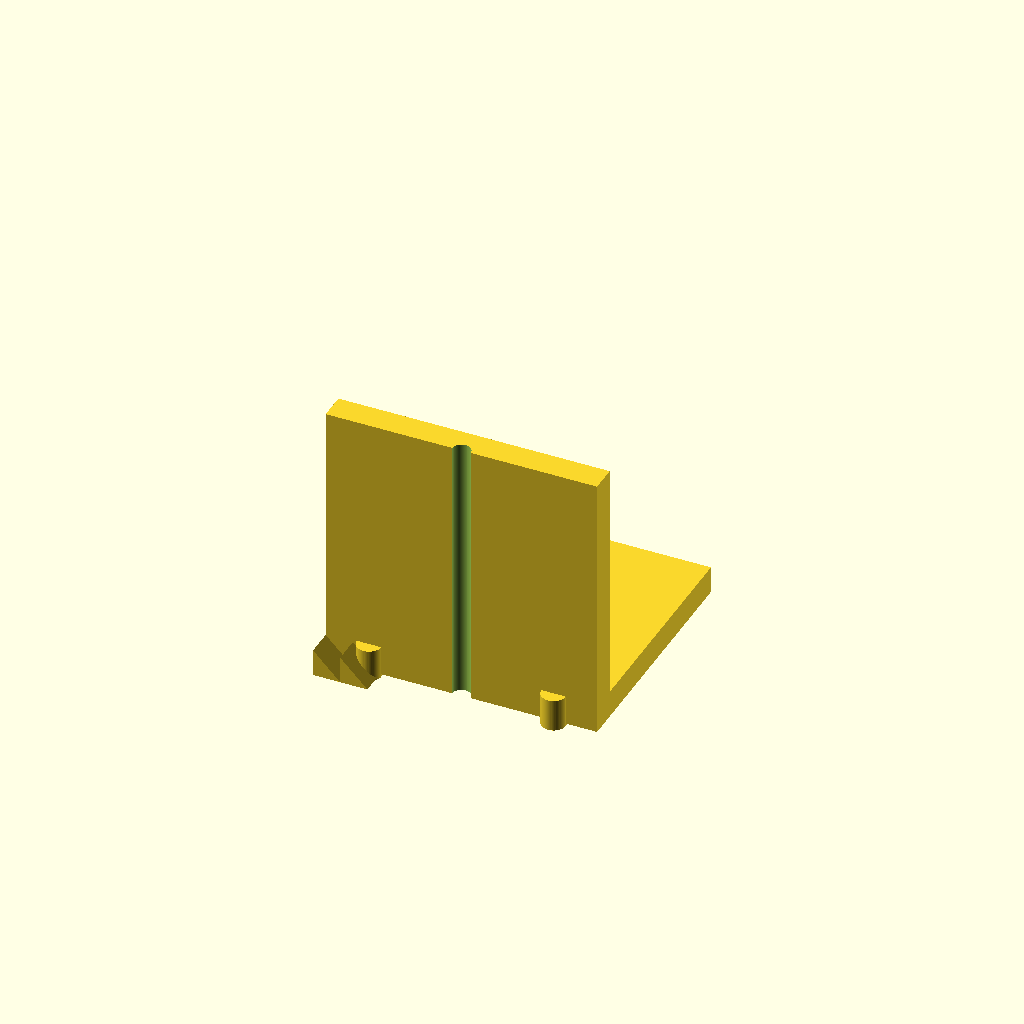
Cell 1: the model at its default parameters.
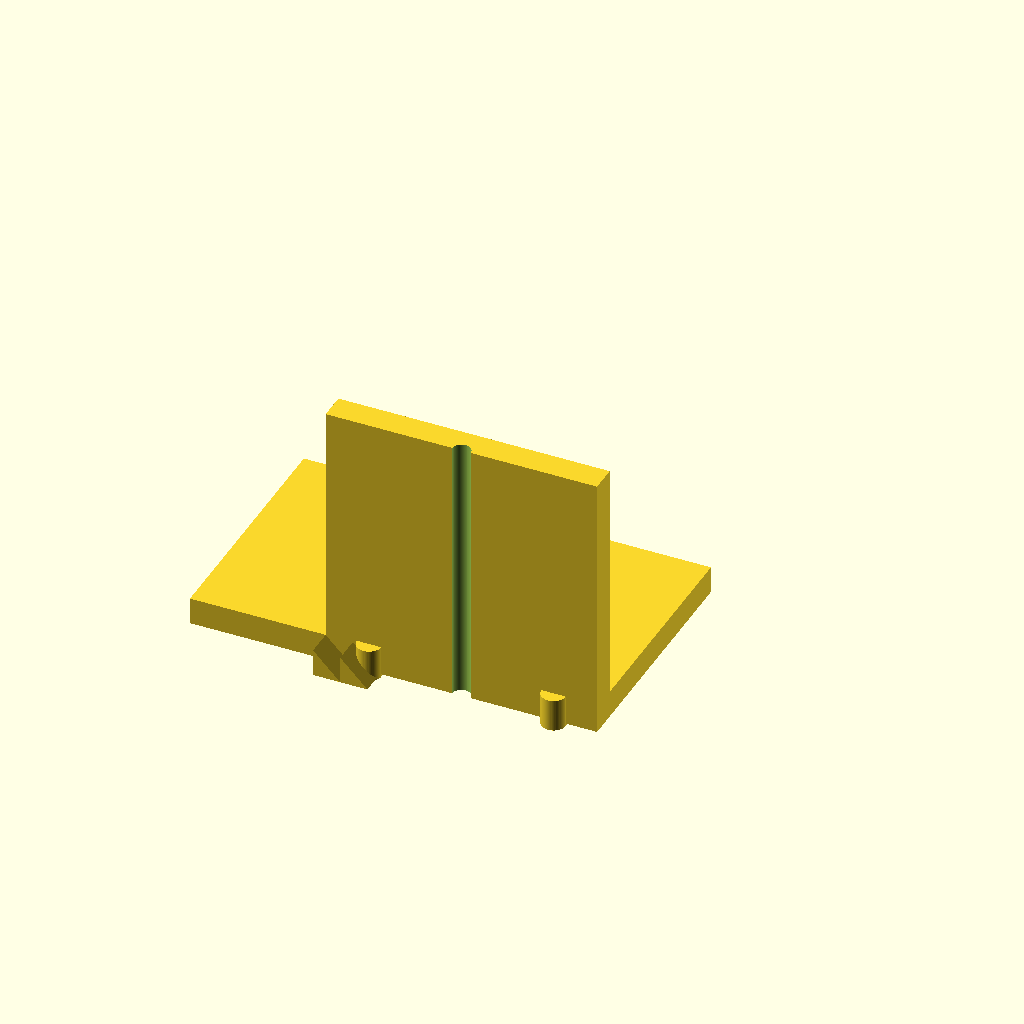
Cell 2: the same model with base_x_min = -50.
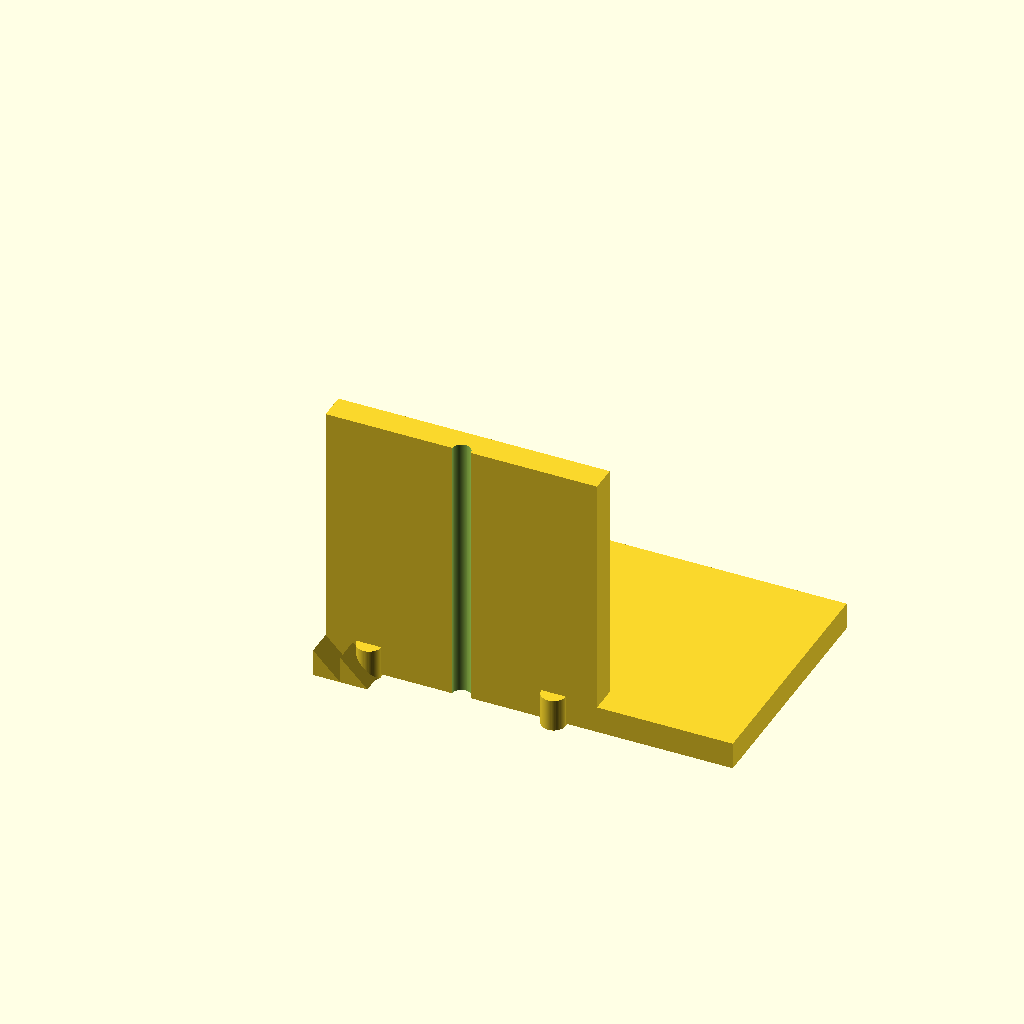
Cell 3: the same model with base_x_max = 50.
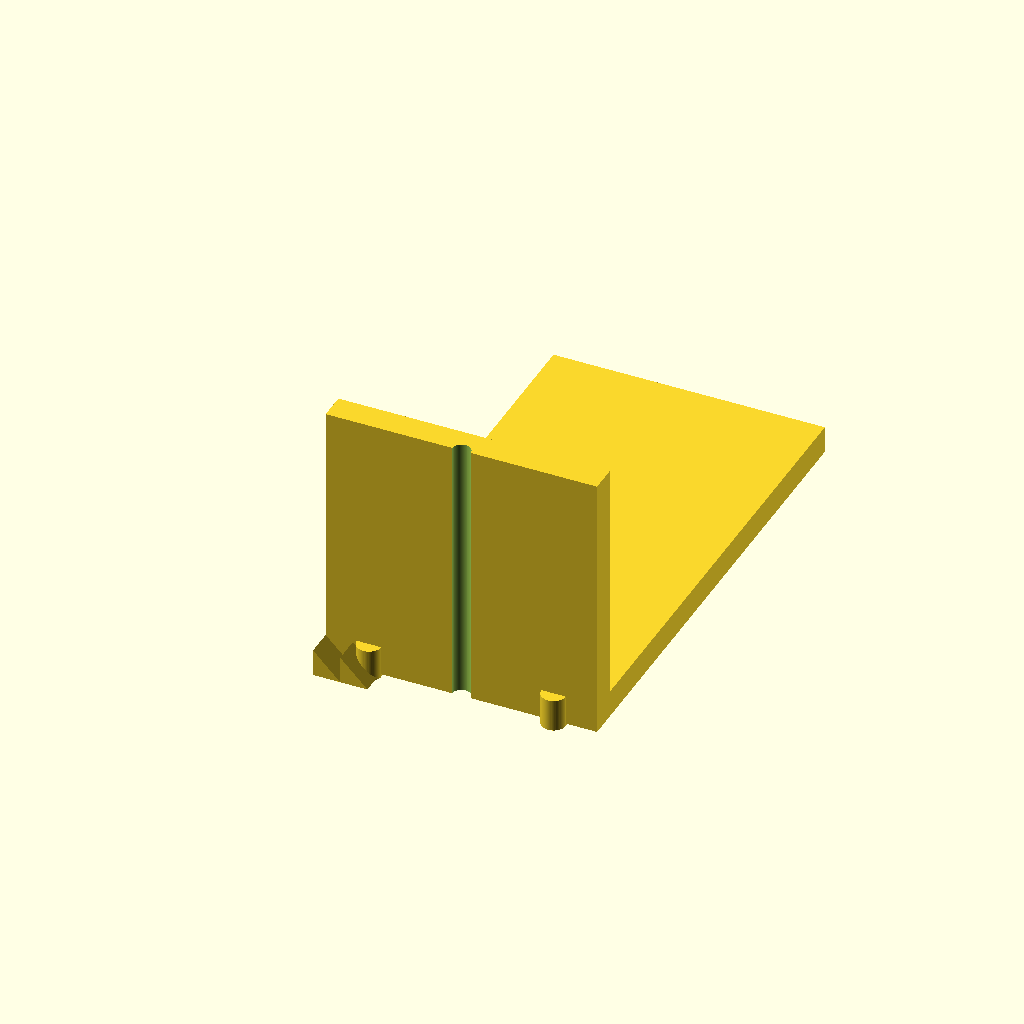
Cell 4: base_y_max = 90 (everything else at default).
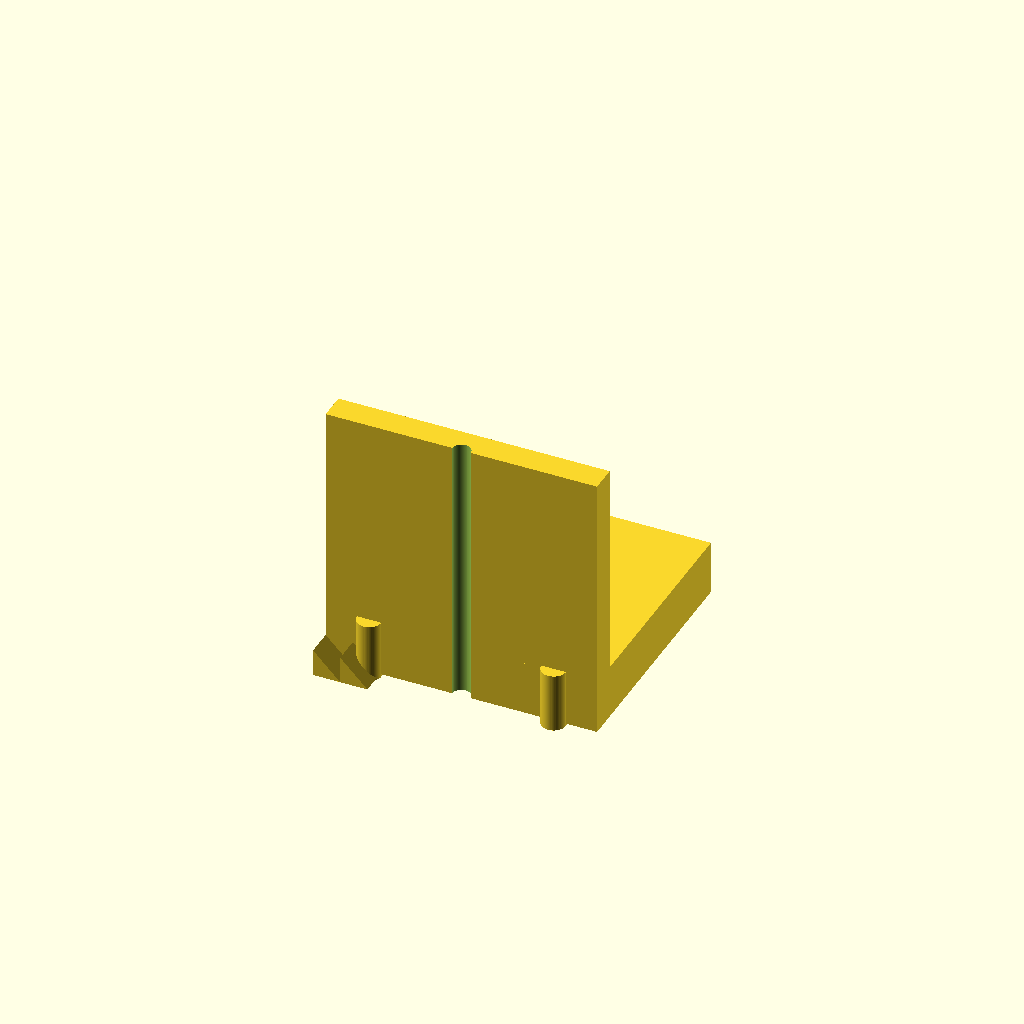
Cell 5: the same model with base_z_max = 10.
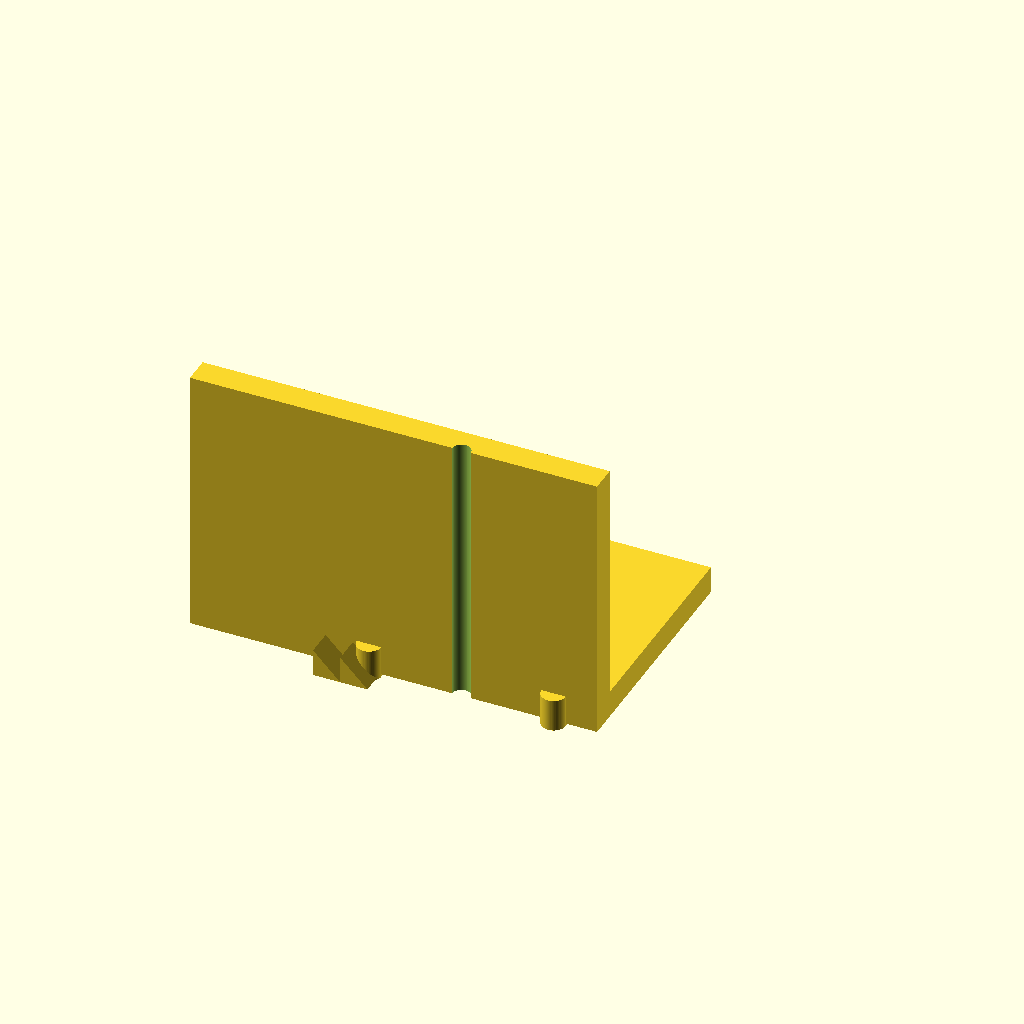
Cell 6: the same model with motor_x_min = -50.
All cells are drawn from one camera (rotation 55°, 0°, 25°, orthographic, colour scheme Cornfield), so only the parameter changes between them.
The OpenSCAD source (bench/results/gpu-v6-g6/code/scadcoder-v6/nema17_motor_bracket_s0_a0.scad):
// L-shaped mounting bracket for NEMA 17 stepper motor (e.g. syringe pump)
// Print orientation: base plate on bed, motor plate building up in +Z

$fn = 64;

// ---- Base plate ----
base_x_min = -25;   // base plate X start
base_x_max = 25;    // base plate X end
base_y_min = 0;     // base plate Y start
base_y_max = 45;    // base plate Y end
base_z_max = 5;     // base plate thickness

// ---- Motor plate ----
motor_x_min = -25;  // motor plate X start
motor_x_max = 25;  // motor plate X end
motor_y_min = 0;   // motor plate Y start
motor_y_max = 5;   // motor plate Y end (on back edge of base)
motor_z_max = 50;  // motor plate height

// ---- Boss hole ----
boss_d = 23;        // motor boss hole diameter
boss_x = 0;         // boss hole X centre
boss_z = 28;        // boss hole Z centre

// ---- Screw holes ----
screw_d = 3.4;      // M3 screw hole diameter
screw_pattern = 31; // square pattern side length

// ---- Gussets ----
gusset_x_min = -25; // left gusset X start
gusset_x_max = -20; // left gusset X end
gusset_y_max = 5;   // gusset leg along Y
gusset_z_max = 5;   // gusset leg along Z
gusset_t = 5;       // gusset thickness (X direction)

// ---- Cutting overlap ----
eps = 0.5;          // extension past cut faces

difference() {
    union() {
        // Base plate with two vertical through-holes (M4)
        translate([base_x_min, base_y_min, 0])
            cube([base_x_max - base_x_min, base_y_max - base_y_min, base_z_max]);
        for (sx = [-17, 17])
            translate([sx, base_y_min, -eps])
                cylinder(d = 4.5, h = base_z_max + 2 * eps);

        // Vertical motor plate standing on back edge of base
        translate([motor_x_min, motor_y_min, 0])
            cube([motor_x_max - motor_x_min, motor_y_max - motor_y_min, motor_z_max]);

        // Triangular gussets flush with left and right edges
        for (sx = [gusset_x_min, gusset_x_max])
            translate([sx, 0, 0])
                rotate([90, 0, 0])
                    linear_extrude(height = gusset_t)
                        polygon(points = [[0, 0], [gusset_y_max, 0], [0, gusset_z_max]]);
    }

    // Boss hole through motor plate along Y
    translate([boss_x, motor_y_min - eps, boss_z])
        rotate([90, 0, 0])
            cylinder(d = boss_d, h = motor_y_max - motor_y_min + 2 * eps);

    // Four M3 screw holes on 31 mm square pattern centred on boss hole
    for (a = [0, 90, 180, 270])
        rotate([0, 0, a])
            translate([0, 0, -eps])
                cylinder(d = screw_d, h = motor_z_max + 2 * eps);
}
Customizer parameters (derived from the source; name, type, default, range or options):
base_x_min: number, default -25
base_x_max: number, default 25
base_y_min: number, default 0
base_y_max: number, default 45
base_z_max: number, default 5
motor_x_min: number, default -25
motor_x_max: number, default 25
motor_y_min: number, default 0
motor_y_max: number, default 5
motor_z_max: number, default 50
boss_d: number, default 23
boss_x: number, default 0
boss_z: number, default 28
screw_d: number, default 3.4
screw_pattern: number, default 31
gusset_x_min: number, default -25
gusset_x_max: number, default -20
gusset_y_max: number, default 5
gusset_z_max: number, default 5
gusset_t: number, default 5
eps: number, default 0.5
